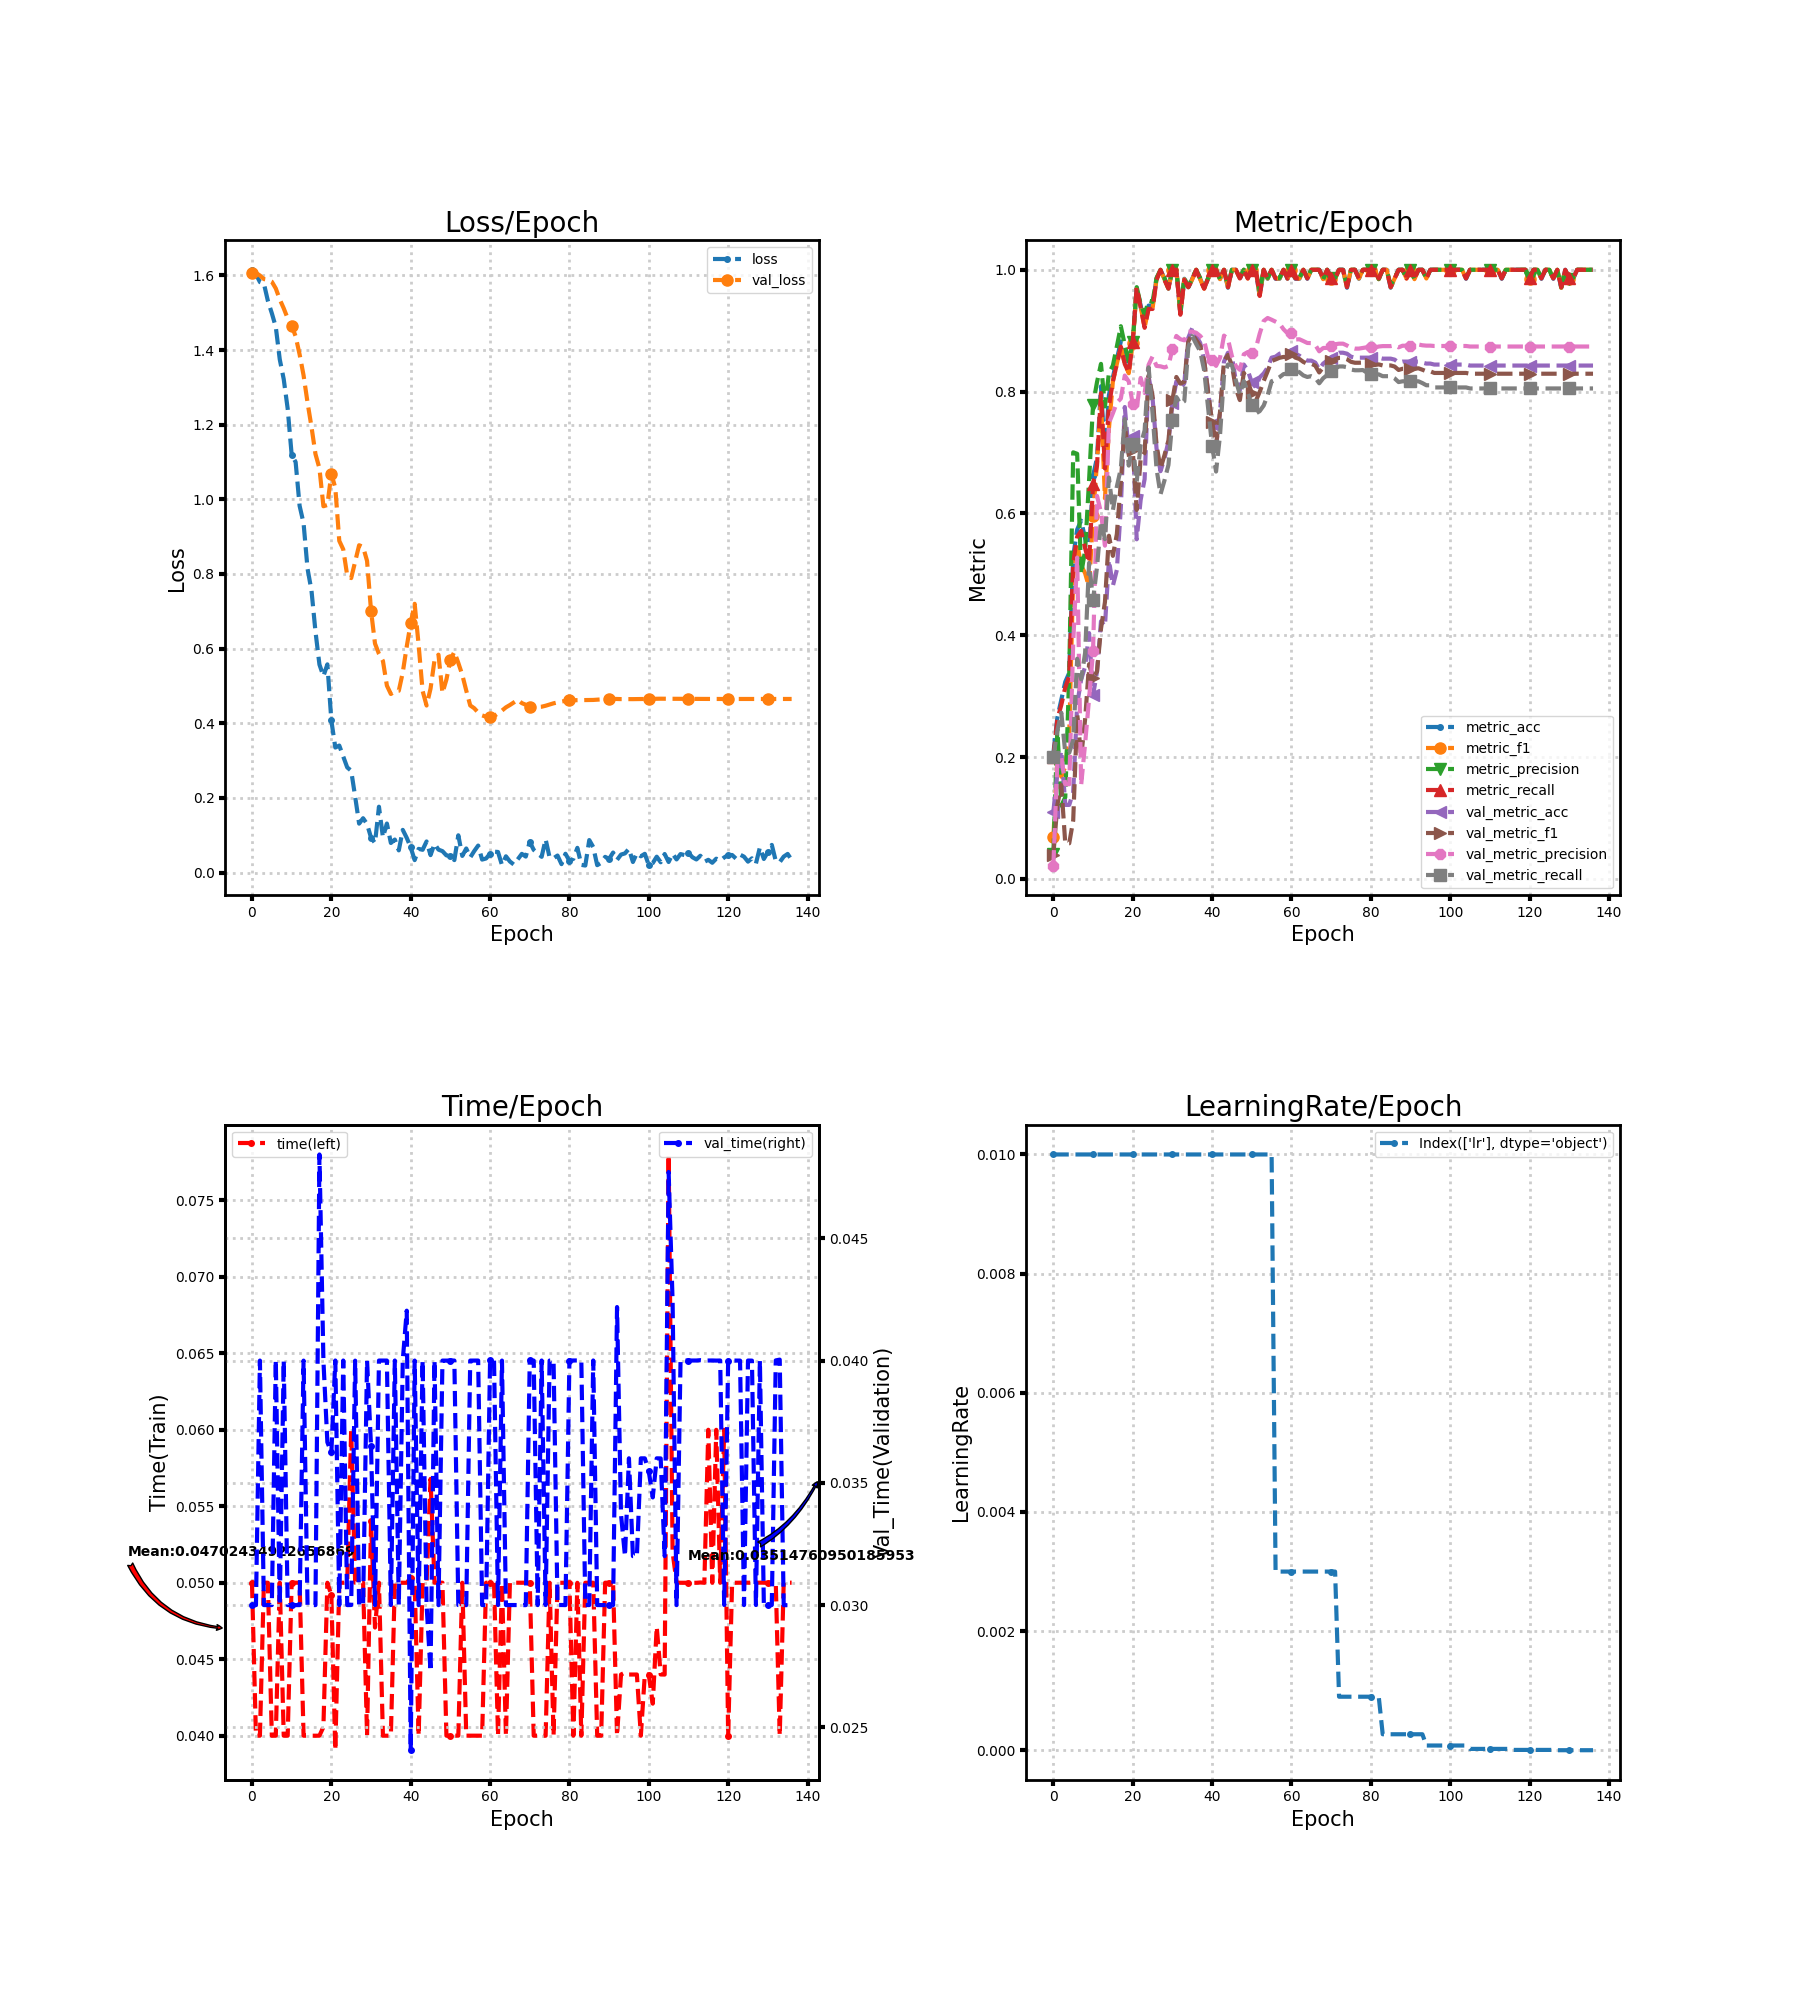

Values plotted in this chart, from the file beside it:
loss, metric_acc, metric_f1, metric_precision, metric_recall, time, lr, val_loss, val_metric_acc, val_metric_f1, val_metric_precision, val_metric_recall, val_time
1.615, 0.2059, 0.06829, 0.04118, 0.2, 0.05, 0.01, 1.608, 0.1102, 0.03971, 0.02204, 0.2, 0.03
1.603, 0.2647, 0.1953, 0.2456, 0.2619, 0.04, 0.01, 1.607, 0.1734, 0.1213, 0.1909, 0.244, 0.03
1.582, 0.2941, 0.1678, 0.1203, 0.2857, 0.04, 0.01, 1.6, 0.2107, 0.1541, 0.1996, 0.2729, 0.04
1.578, 0.3235, 0.1844, 0.1341, 0.3143, 0.05, 0.01, 1.59, 0.1216, 0.05854, 0.1555, 0.2071, 0.03
1.532, 0.3382, 0.2394, 0.3378, 0.3333, 0.05, 0.01, 1.588, 0.1216, 0.05854, 0.1555, 0.2071, 0.03
1.499, 0.5294, 0.4942, 0.7004, 0.519, 0.04, 0.01, 1.583, 0.1426, 0.09616, 0.3879, 0.2281, 0.03
1.462, 0.5735, 0.5505, 0.6979, 0.5619, 0.04, 0.01, 1.565, 0.2869, 0.2718, 0.5276, 0.3615, 0.04002
1.375, 0.5882, 0.5146, 0.5008, 0.5714, 0.05, 0.01, 1.536, 0.3274, 0.1995, 0.154, 0.3277, 0.03
1.322, 0.5588, 0.5018, 0.5395, 0.5429, 0.04, 0.01, 1.512, 0.3485, 0.2621, 0.2221, 0.3708, 0.04
1.243, 0.5294, 0.4789, 0.6546, 0.519, 0.04, 0.01, 1.485, 0.4036, 0.3526, 0.296, 0.5187, 0.03
1.119, 0.6618, 0.5966, 0.7788, 0.6476, 0.05, 0.01, 1.465, 0.3015, 0.3292, 0.3738, 0.4578, 0.03
1.1, 0.6912, 0.6832, 0.8156, 0.6786, 0.05, 0.01, 1.437, 0.3404, 0.3408, 0.6288, 0.5119, 0.03
0.9827, 0.8088, 0.7884, 0.8456, 0.7976, 0.05, 0.01, 1.388, 0.423, 0.4107, 0.6017, 0.5873, 0.03
0.936, 0.6912, 0.6249, 0.7757, 0.6738, 0.04, 0.01, 1.332, 0.4149, 0.4545, 0.5472, 0.5579, 0.04
0.8142, 0.7941, 0.7389, 0.8301, 0.7762, 0.04, 0.01, 1.259, 0.5235, 0.5634, 0.7484, 0.6589, 0.03
0.7553, 0.8235, 0.8172, 0.843, 0.8167, 0.04, 0.01, 1.194, 0.4814, 0.5304, 0.7645, 0.6051, 0.03
0.6459, 0.8529, 0.846, 0.8741, 0.8452, 0.04, 0.01, 1.121, 0.5073, 0.5661, 0.7818, 0.6441, 0.03
0.5574, 0.8824, 0.8741, 0.9074, 0.8738, 0.04, 0.01, 1.083, 0.6094, 0.6515, 0.7886, 0.6738, 0.04843
0.5262, 0.8529, 0.8456, 0.8767, 0.8452, 0.04057, 0.01, 0.9815, 0.7747, 0.7434, 0.8264, 0.7549, 0.04
0.5579, 0.8382, 0.8301, 0.85, 0.831, 0.05, 0.01, 0.9848, 0.7002, 0.6972, 0.8166, 0.6786, 0.03666
0.4077, 0.8824, 0.8795, 0.881, 0.881, 0.0492, 0.01, 1.068, 0.7277, 0.704, 0.7798, 0.7143, 0.03624
0.335, 0.9706, 0.9692, 0.9714, 0.9714, 0.03905, 0.01, 1.031, 0.5575, 0.6058, 0.7713, 0.6521, 0.04
0.3403, 0.9412, 0.9389, 0.9435, 0.9381, 0.05, 0.01, 0.8888, 0.6224, 0.69, 0.8224, 0.7129, 0.03
0.311, 0.9118, 0.905, 0.9264, 0.9048, 0.05, 0.01, 0.866, 0.6564, 0.6997, 0.7978, 0.7364, 0.04
0.2818, 0.9412, 0.9379, 0.9492, 0.9357, 0.05, 0.01, 0.7959, 0.825, 0.8266, 0.844, 0.8398, 0.03
0.2729, 0.9412, 0.9369, 0.9474, 0.9357, 0.06, 0.01, 0.789, 0.7893, 0.7929, 0.8578, 0.7642, 0.03
0.2035, 0.9853, 0.9844, 0.9867, 0.9833, 0.05, 0.01, 0.8333, 0.7066, 0.7127, 0.8422, 0.6733, 0.04
0.1312, 1.0, 1.0, 1.0, 1.0, 0.05, 0.01, 0.8771, 0.6694, 0.6734, 0.8415, 0.6314, 0.03
0.1457, 0.9853, 0.9844, 0.9867, 0.9833, 0.05001, 0.01, 0.8724, 0.6904, 0.6957, 0.8397, 0.6541, 0.03
0.13, 0.9706, 0.969, 0.969, 0.969, 0.04, 0.01, 0.8351, 0.718, 0.7199, 0.8421, 0.6796, 0.04
0.09379, 1.0, 1.0, 1.0, 1.0, 0.05401, 0.01, 0.7019, 0.7812, 0.7861, 0.8702, 0.7532, 0.0365
0.07925, 1.0, 1.0, 1.0, 1.0, 0.04707, 0.01, 0.6136, 0.8169, 0.8241, 0.8914, 0.7911, 0.03
0.1765, 0.9265, 0.9281, 0.9338, 0.9262, 0.05, 0.01, 0.586, 0.8055, 0.8132, 0.886, 0.7799, 0.04
0.09465, 0.9853, 0.9844, 0.9867, 0.9833, 0.04, 0.01, 0.5671, 0.8136, 0.8161, 0.8843, 0.7843, 0.04
0.1315, 0.9706, 0.9703, 0.9713, 0.9714, 0.04, 0.01, 0.5009, 0.8882, 0.8827, 0.8983, 0.8726, 0.04
0.07937, 0.9853, 0.9844, 0.9867, 0.9833, 0.04, 0.01, 0.4785, 0.9044, 0.8944, 0.8986, 0.8911, 0.03
0.08855, 1.0, 1.0, 1.0, 1.0, 0.05, 0.01, 0.486, 0.8914, 0.8846, 0.8966, 0.878, 0.04
0.05947, 0.9853, 0.9844, 0.9867, 0.9833, 0.05, 0.01, 0.4871, 0.8801, 0.8752, 0.8914, 0.8661, 0.03
0.1144, 0.9706, 0.969, 0.97, 0.969, 0.05, 0.01, 0.5362, 0.8509, 0.8514, 0.8834, 0.835, 0.04
0.09305, 0.9853, 0.9857, 0.9867, 0.9857, 0.05, 0.01, 0.6056, 0.8006, 0.7985, 0.8565, 0.7732, 0.04204
0.06743, 1.0, 1.0, 1.0, 1.0, 0.05033, 0.01, 0.6691, 0.7472, 0.7507, 0.8514, 0.7114, 0.02406
0.03343, 1.0, 1.0, 1.0, 1.0, 0.05, 0.01, 0.7201, 0.7099, 0.7117, 0.8423, 0.6688, 0.04
0.06354, 0.9853, 0.9846, 0.9846, 0.9857, 0.04, 0.01, 0.6093, 0.7666, 0.7668, 0.8555, 0.7286, 0.03
0.06107, 1.0, 1.0, 1.0, 1.0, 0.05, 0.01, 0.4868, 0.8493, 0.8503, 0.8919, 0.8262, 0.04
0.08341, 0.9706, 0.9714, 0.9733, 0.9714, 0.05, 0.01, 0.4475, 0.8639, 0.8602, 0.8863, 0.8445, 0.03
0.04678, 1.0, 1.0, 1.0, 1.0, 0.05679, 0.01, 0.4928, 0.8574, 0.8428, 0.8581, 0.8436, 0.02729
0.07717, 1.0, 1.0, 1.0, 1.0, 0.05, 0.01, 0.5691, 0.8169, 0.8045, 0.8419, 0.8182, 0.04
0.0615, 0.9853, 0.9857, 0.9867, 0.9857, 0.05, 0.01, 0.5838, 0.8023, 0.7861, 0.8358, 0.7953, 0.02999
0.05748, 1.0, 1.0, 1.0, 1.0, 0.05, 0.01, 0.481, 0.8444, 0.8309, 0.8613, 0.8174, 0.04
0.04605, 0.9853, 0.9857, 0.9867, 0.9857, 0.04, 0.01, 0.5173, 0.8347, 0.8177, 0.865, 0.7982, 0.04
0.04396, 1.0, 1.0, 1.0, 1.0, 0.04, 0.01, 0.5697, 0.8152, 0.7971, 0.8633, 0.7776, 0.04
0.03349, 1.0, 1.0, 1.0, 1.0, 0.04, 0.01, 0.5914, 0.8071, 0.7843, 0.8704, 0.7641, 0.04
0.0999, 0.9559, 0.9579, 0.9647, 0.9571, 0.04, 0.01, 0.5617, 0.8233, 0.7995, 0.8951, 0.768, 0.03
0.04467, 1.0, 1.0, 1.0, 1.0, 0.05, 0.01, 0.5299, 0.8298, 0.8174, 0.9159, 0.7772, 0.03
0.06458, 0.9853, 0.9857, 0.9867, 0.9857, 0.04, 0.01, 0.4876, 0.8395, 0.8334, 0.9209, 0.794, 0.03
0.04049, 1.0, 1.0, 1.0, 1.0, 0.04, 0.01, 0.4478, 0.8558, 0.8503, 0.918, 0.817, 0.04
0.05752, 0.9853, 0.9857, 0.9867, 0.9857, 0.04, 0.003, 0.4404, 0.8574, 0.8528, 0.9147, 0.8197, 0.04
0.07238, 0.9853, 0.9857, 0.9867, 0.9857, 0.04, 0.003, 0.4289, 0.8622, 0.8555, 0.9117, 0.8237, 0.04
0.03484, 1.0, 1.0, 1.0, 1.0, 0.04, 0.003, 0.4211, 0.8639, 0.8569, 0.9025, 0.8287, 0.03
0.03782, 0.9853, 0.9857, 0.9867, 0.9857, 0.05, 0.003, 0.4176, 0.8639, 0.8564, 0.8958, 0.8299, 0.03
... 77 more rows
